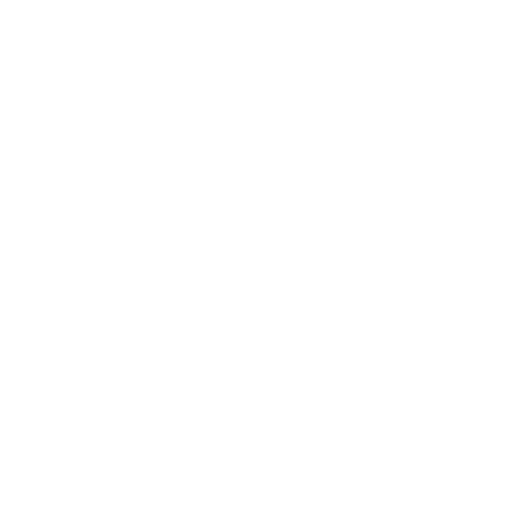
t = 0.00 s
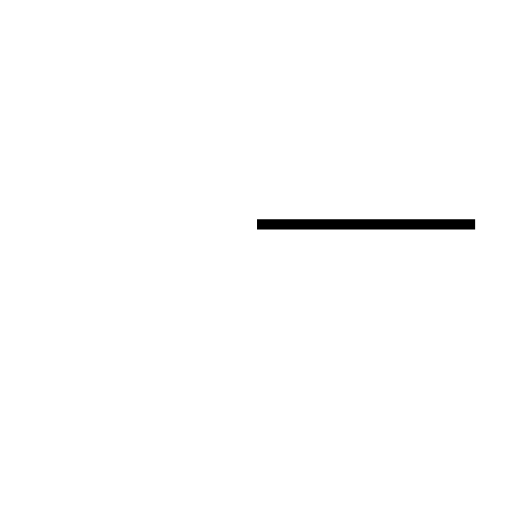
t = 0.64 s
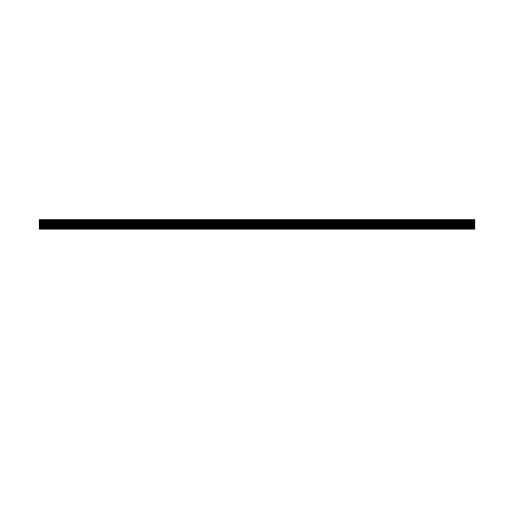
t = 1.28 s
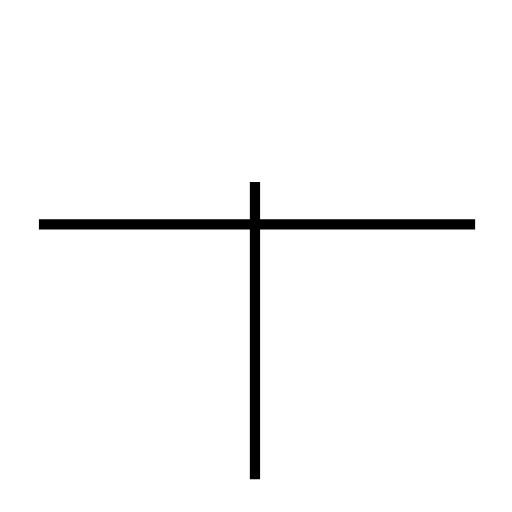
t = 2.15 s
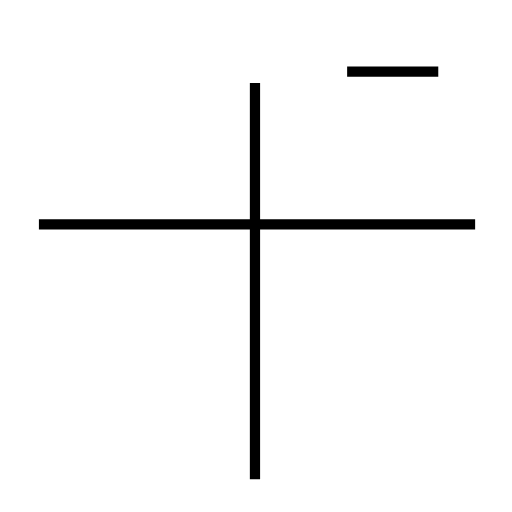
t = 2.71 s
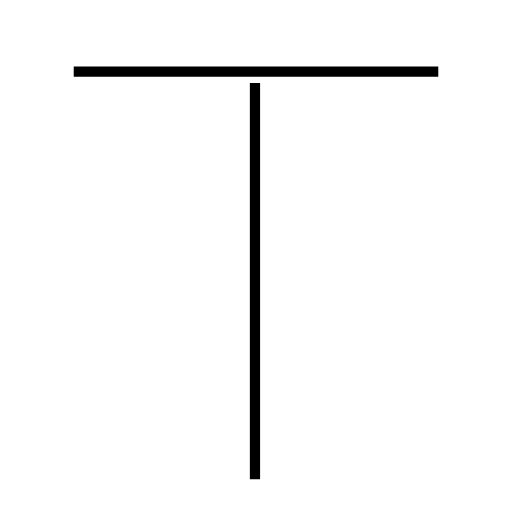
t = 3.51 s

The animated SVG that drew these frames (rendered in a browser with its animation timeline set to each time). Animation: 3 SMIL elements (animate=3); one cycle of 3.51 s.

<?xml version='1.0' encoding='utf-8'?>
<svg viewBox="0.0 -6.0 50.0 50.0" version="1.1" xmlns="http://www.w3.org/2000/svg"><rect x="-1000" y="-1000" width="2000" height="2000" stroke="white" fill="white" /><g style="fill:none;stroke:#000000;stroke-width:1"><path d="M 46.4 -22.1 L 3.8 -22.1 " transform="translate(0.0 38.0)" stroke-dasharray="42.6" stroke-dashoffset="42.6"><animate attributeName="stroke-dashoffset" from="42.6" to="0" dur="1.278s" begin="0s; anim_end.end" fill="freeze" id="anim0" /></path><path d="M 24.9 2.8 L 24.9 -35.9 " transform="translate(0.0 38.0)" stroke-dasharray="38.699999999999996" stroke-dashoffset="38.699999999999996"><animate attributeName="stroke-dashoffset" from="38.699999999999996" to="0" dur="1.1609999999999998s" begin="anim0.end" fill="freeze" id="anim1" /></path><path d="M 42.8 -37.0 L 7.2 -37.0" transform="translate(0.0 38.0)" stroke-dasharray="35.599999999999994" stroke-dashoffset="35.599999999999994"><animate attributeName="stroke-dashoffset" from="35.599999999999994" to="0" dur="1.0679999999999998s" begin="anim1.end" fill="freeze" id="anim_end" /></path></g></svg>
